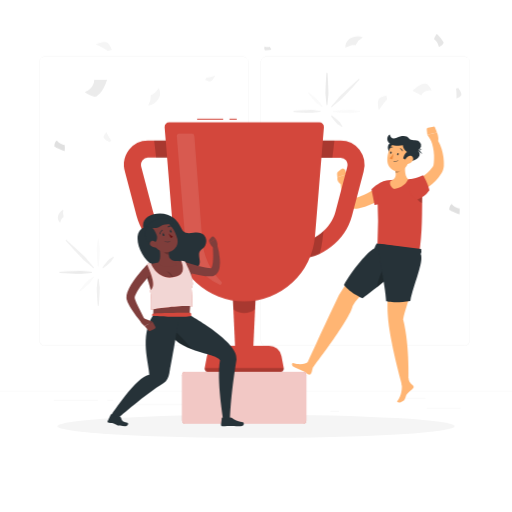
t = 0.00 s
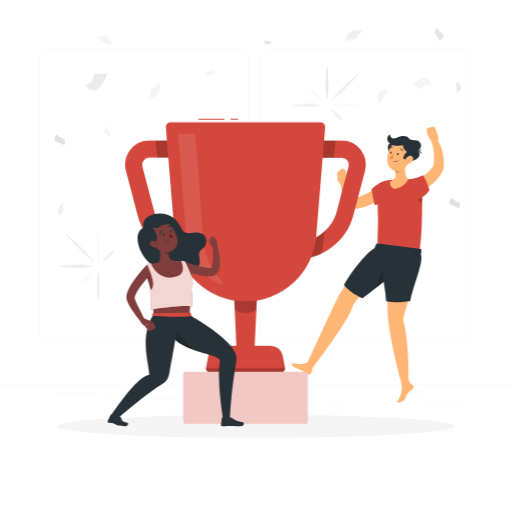
t = 1.05 s
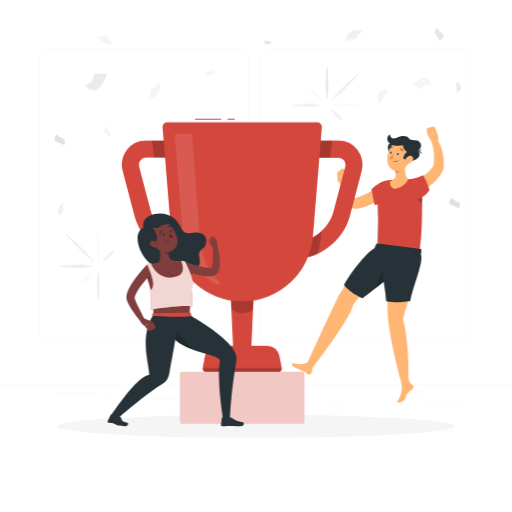
t = 1.95 s
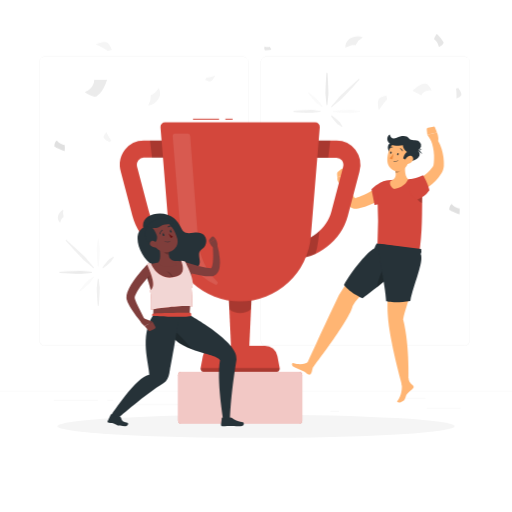
t = 3.00 s
t = 4.05 s: frame unchanged from t = 1.95 s, image omitted
t = 4.95 s: frame unchanged from t = 1.05 s, image omitted

The animated SVG that drew these frames (rendered in a browser with its animation timeline set to each time). Animation: 2 CSS @keyframes rules; one cycle of 6.00 s, repeats indefinitely.

<svg class="animated" id="freepik_stories-winners" xmlns="http://www.w3.org/2000/svg" viewBox="0 0 500 500" version="1.1" xmlns:xlink="http://www.w3.org/1999/xlink" xmlns:svgjs="http://svgjs.com/svgjs"><style>svg#freepik_stories-winners:not(.animated) .animable {opacity: 0;}svg#freepik_stories-winners.animated #freepik--background-complete--inject-139 {animation: 1.5s Infinite  linear floating;animation-delay: 0s;}svg#freepik_stories-winners.animated #freepik--Cup--inject-139 {animation: 6s Infinite  linear shake;animation-delay: 0s;}            @keyframes floating {                0% {                    opacity: 1;                    transform: translateY(0px);                }                50% {                    transform: translateY(-10px);                }                100% {                    opacity: 1;                    transform: translateY(0px);                }            }                    @keyframes shake {                10%, 90% {                    transform: translate3d(-1px, 0, 0);                  }                  20%, 80% {                    transform: translate3d(2px, 0, 0);                  }                  30%, 50%, 70% {                    transform: translate3d(-4px, 0, 0);                  }                  40%, 60% {                    transform: translate3d(4px, 0, 0);                  }            }        </style><g id="freepik--background-complete--inject-139" class="animable" style="transform-origin: 250px 217.23px;"><rect y="382.4" width="500" height="0.25" style="fill: rgb(235, 235, 235); transform-origin: 250px 382.525px;" id="elzwxwtsnyzr" class="animable"></rect><rect x="416.78" y="398.49" width="33.12" height="0.25" style="fill: rgb(235, 235, 235); transform-origin: 433.34px 398.615px;" id="elpe1eyqynsgk" class="animable"></rect><rect x="322.53" y="401.21" width="8.69" height="0.25" style="fill: rgb(235, 235, 235); transform-origin: 326.875px 401.335px;" id="elibi5y7bdr18" class="animable"></rect><rect x="396.59" y="389.21" width="19.19" height="0.25" style="fill: rgb(235, 235, 235); transform-origin: 406.185px 389.335px;" id="elzdespr1fh37" class="animable"></rect><rect x="52.46" y="390.89" width="43.19" height="0.25" style="fill: rgb(235, 235, 235); transform-origin: 74.055px 391.015px;" id="el5vxwnhmqug4" class="animable"></rect><rect x="104.56" y="390.89" width="6.33" height="0.25" style="fill: rgb(235, 235, 235); transform-origin: 107.725px 391.015px;" id="elqsxwlfasfef" class="animable"></rect><rect x="131.47" y="395.11" width="93.68" height="0.25" style="fill: rgb(235, 235, 235); transform-origin: 178.31px 395.235px;" id="el7ts2cxpv4cj" class="animable"></rect><path d="M237,337.8H43.91a5.71,5.71,0,0,1-5.7-5.71V60.66A5.71,5.71,0,0,1,43.91,55H237a5.71,5.71,0,0,1,5.71,5.71V332.09A5.71,5.71,0,0,1,237,337.8ZM43.91,55.2a5.46,5.46,0,0,0-5.45,5.46V332.09a5.46,5.46,0,0,0,5.45,5.46H237a5.47,5.47,0,0,0,5.46-5.46V60.66A5.47,5.47,0,0,0,237,55.2Z" style="fill: rgb(235, 235, 235); transform-origin: 140.46px 196.4px;" id="el2mt8mae2yiq" class="animable"></path><path d="M453.31,337.8H260.21a5.72,5.72,0,0,1-5.71-5.71V60.66A5.72,5.72,0,0,1,260.21,55h193.1A5.71,5.71,0,0,1,459,60.66V332.09A5.71,5.71,0,0,1,453.31,337.8ZM260.21,55.2a5.47,5.47,0,0,0-5.46,5.46V332.09a5.47,5.47,0,0,0,5.46,5.46h193.1a5.47,5.47,0,0,0,5.46-5.46V60.66a5.47,5.47,0,0,0-5.46-5.46Z" style="fill: rgb(235, 235, 235); transform-origin: 356.75px 196.4px;" id="elo1pt3srges" class="animable"></path><path d="M92,78h12.56s-3.49,12.32-10.23,16c-3.66,2-11.44-4-11.44-4S92.11,86.46,92,78Z" style="fill: rgb(235, 235, 235); transform-origin: 93.725px 86.2041px;" id="elwwht9ewqq5a" class="animable"></path><path d="M154.91,85.89s-3.64,6-7.64,6.87a17.48,17.48,0,0,1-2.66,10.17C151.44,102.43,159.72,94.34,154.91,85.89Z" style="fill: rgb(245, 245, 245); transform-origin: 150.477px 94.41px;" id="el0ktbv52ltuq" class="animable"></path><path d="M63.17,141.67s-4-.11-7.67-4.34c-2.78,1.84-2.33,5.84-2.33,5.84s5.5,3.33,10,4.33A21.27,21.27,0,0,0,63.17,141.67Z" style="fill: rgb(224, 224, 224); transform-origin: 58.2569px 142.415px;" id="elulejlphnx3b" class="animable"></path><path d="M448.79,203.47s-3.94-.11-7.67-4.33c-2.77,1.83-2.33,5.83-2.33,5.83s5.5,3.33,10,4.33A21.27,21.27,0,0,0,448.79,203.47Z" style="fill: rgb(224, 224, 224); transform-origin: 443.878px 204.22px;" id="elwflmja4en2n" class="animable"></path><path d="M108.83,137.33c-2-2.16-5-8.33-5-8.33s-2.83,3.17-2.66,5.17,5.83,4.66,5.83,4.66Z" style="fill: rgb(245, 245, 245); transform-origin: 104.996px 133.915px;" id="elflbnkqt4p6l" class="animable"></path><path d="M105.36,49.78c-2.57-2.32-11.64-6.57-11.64-6.57s6.54-2.72,10-2,5.52,7.42,5.52,7.42Z" style="fill: rgb(245, 245, 245); transform-origin: 101.48px 45.4343px;" id="el0gngm8ebfvec" class="animable"></path><path d="M201.72,75.75c2.21,0,8.34-1.72,8.34-1.72s-2,4-3.95,5.17S200.36,78,200.36,78Z" style="fill: rgb(245, 245, 245); transform-origin: 205.21px 76.7773px;" id="elbvob70uao7s" class="animable"></path><path d="M411.38,93,403,88.57s6.66-7,12.45-7c3.14,0,6.21,6.7,6.21,6.7S414.29,87.33,411.38,93Z" style="fill: rgb(245, 245, 245); transform-origin: 412.33px 87.285px;" id="elspoc9i0pz8g" class="animable"></path><path d="M337.2,46.65s6.05-3.64,10-2.51a17.43,17.43,0,0,1,7.11-7.73C348,33.65,336.91,36.93,337.2,46.65Z" style="fill: rgb(240, 240, 240); transform-origin: 345.752px 41.0594px;" id="eld0zei59c779" class="animable"></path><path d="M58.71,217.59s1.13-4.55,3.5-5.86a11.57,11.57,0,0,1-.3-7C57.68,206.42,54,213.16,58.71,217.59Z" style="fill: rgb(240, 240, 240); transform-origin: 59.3581px 211.16px;" id="elar7k1j8edfo" class="animable"></path><path d="M423.79,38.17s3.43,1.95,4.75,7.42c3.31-.32,4.79-4.06,4.79-4.06S430,36,426.51,33A21.36,21.36,0,0,0,423.79,38.17Z" style="fill: rgb(230, 230, 230); transform-origin: 428.56px 39.295px;" id="elvfdccf9r4bs" class="animable"></path><path d="M263.48,45.61a6.72,6.72,0,0,1-5.08-.19c-.94,1.67.35,3.61.35,3.61A23.85,23.85,0,0,0,265,48.6,12.65,12.65,0,0,0,263.48,45.61Z" style="fill: rgb(230, 230, 230); transform-origin: 261.529px 47.2487px;" id="el7ngqdmmyoa8" class="animable"></path><path d="M445.27,86.51c.75,2.85.52,9.7.52,9.7s4-1.47,4.77-3.32-3-6.85-3-6.85Z" style="fill: rgb(235, 235, 235); transform-origin: 447.967px 91.125px;" id="elfeu8sm3fac8" class="animable"></path><path d="M378.08,97.33c-2.64,2.16-8.12,10.35-8.12,10.35s-1.68-6.76-.5-10,8-4.26,8-4.26Z" style="fill: rgb(245, 245, 245); transform-origin: 373.56px 100.55px;" id="elnw9rrt28ukn" class="animable"></path><path d="M96.39,233.75l.78,6.44a21.88,21.88,0,0,1,.28,3.22l-.13,3.22c-.17,4.29-.43,8.58-.83,12.87a.54.54,0,0,1-.59.49.56.56,0,0,1-.49-.49c-.4-4.29-.66-8.58-.83-12.87l-.13-3.22a21.88,21.88,0,0,1,.28-3.22l.78-6.44a.44.44,0,0,1,.49-.39A.45.45,0,0,1,96.39,233.75Z" style="fill: rgb(250, 250, 250); transform-origin: 95.95px 246.675px;" id="elxx1z734p2u" class="animable"></path><path d="M96.39,272.4l.78,6.44a21.74,21.74,0,0,1,.28,3.21l-.13,3.22c-.17,4.29-.43,8.59-.83,12.88a.54.54,0,0,1-1.08,0c-.4-4.29-.66-8.59-.83-12.88l-.13-3.22a21.74,21.74,0,0,1,.28-3.21l.78-6.44a.44.44,0,0,1,.88,0Z" style="fill: rgb(240, 240, 240); transform-origin: 95.95px 285.325px;" id="elxbceym5su9p" class="animable"></path><path d="M89.5,266.4l-7.75.77a31.48,31.48,0,0,1-3.87.28L74,267.32q-7.76-.24-15.49-.83a.54.54,0,0,1,0-1.08c5.16-.4,10.32-.66,15.49-.83l3.87-.13a31.48,31.48,0,0,1,3.87.28l7.75.78a.44.44,0,0,1,.4.49A.45.45,0,0,1,89.5,266.4Z" style="fill: rgb(235, 235, 235); transform-origin: 73.933px 265.95px;" id="elsf50kl2rjj" class="animable"></path><path d="M111.11,251.42l-2,3.12A7.38,7.38,0,0,1,108,256l-1.37,1.2c-1.84,1.58-3.73,3.12-5.74,4.54a.55.55,0,0,1-.76-.76c1.42-2,3-3.9,4.54-5.74l1.21-1.37a7,7,0,0,1,1.48-1.08l3.12-2a.47.47,0,0,1,.63.14A.46.46,0,0,1,111.11,251.42Z" style="fill: rgb(240, 240, 240); transform-origin: 105.612px 256.275px;" id="ely2ieuiqf2oq" class="animable"></path><path d="M91.7,270.83l-2.79,3.88a11.77,11.77,0,0,1-1.47,1.87l-1.75,1.59c-2.36,2.09-4.76,4.14-7.28,6.08a.54.54,0,0,1-.76-.1.56.56,0,0,1,0-.66c1.94-2.52,4-4.92,6.08-7.28l1.59-1.75A12.24,12.24,0,0,1,87.19,273l3.89-2.79a.44.44,0,0,1,.62.1A.45.45,0,0,1,91.7,270.83Z" style="fill: rgb(250, 250, 250); transform-origin: 84.6626px 277.244px;" id="elr8x64fv2k7n" class="animable"></path><path d="M91.08,261.71l-7.23-6.14a45.89,45.89,0,0,1-3.54-3.14L77.06,249q-6.5-6.85-12.77-13.95a.54.54,0,0,1,0-.75.52.52,0,0,1,.71,0q7.11,6.24,14,12.77l3.43,3.24c1.15,1.08,2.1,2.35,3.14,3.54l6.13,7.23a.45.45,0,0,1,0,.63A.45.45,0,0,1,91.08,261.71Z" style="fill: rgb(240, 240, 240); transform-origin: 77.9836px 247.997px;" id="elgeqj2jopzqf" class="animable"></path><path d="M351.48,109.2,345,110a21.88,21.88,0,0,1-3.22.28l-3.22-.13c-4.29-.17-8.58-.43-12.87-.83a.55.55,0,0,1-.49-.59.56.56,0,0,1,.49-.49c4.29-.4,8.58-.66,12.87-.83l3.22-.13a21.88,21.88,0,0,1,3.22.28l6.44.78a.44.44,0,0,1,0,.88Z" style="fill: rgb(250, 250, 250); transform-origin: 338.539px 108.78px;" id="el5wipxdgevkw" class="animable"></path><path d="M312.83,109.2l-6.44.78a21.74,21.74,0,0,1-3.21.28l-3.22-.13c-4.29-.17-8.58-.43-12.88-.83a.54.54,0,0,1,0-1.08c4.3-.4,8.59-.66,12.88-.83l3.22-.13a21.74,21.74,0,0,1,3.21.28l6.44.78a.44.44,0,0,1,0,.88Z" style="fill: rgb(240, 240, 240); transform-origin: 299.905px 108.76px;" id="elbg8ni2gvlwp" class="animable"></path><path d="M318.84,102.31l-.78-7.75a31.48,31.48,0,0,1-.28-3.87l.13-3.87c.17-5.16.43-10.33.83-15.49a.55.55,0,0,1,.58-.5.55.55,0,0,1,.5.5c.4,5.16.66,10.33.83,15.49l.13,3.87a31.48,31.48,0,0,1-.28,3.87l-.78,7.75a.43.43,0,0,1-.48.4A.44.44,0,0,1,318.84,102.31Z" style="fill: rgb(235, 235, 235); transform-origin: 319.28px 86.771px;" id="el4jvn4ogpswc" class="animable"></path><path d="M333.81,123.92l-3.12-2a7,7,0,0,1-1.48-1.08L328,119.44c-1.58-1.84-3.12-3.73-4.54-5.74a.55.55,0,0,1,.13-.76.54.54,0,0,1,.63,0c2,1.42,3.9,3,5.74,4.54l1.37,1.21a7,7,0,0,1,1.08,1.48l2,3.12a.47.47,0,0,1-.14.63A.46.46,0,0,1,333.81,123.92Z" style="fill: rgb(240, 240, 240); transform-origin: 328.919px 118.41px;" id="elb5nb771f4kr" class="animable"></path><path d="M314.41,104.51l-3.89-2.79a12.24,12.24,0,0,1-1.87-1.47l-1.59-1.75c-2.09-2.36-4.14-4.76-6.08-7.28a.54.54,0,0,1,.1-.76.56.56,0,0,1,.66,0c2.52,1.94,4.92,4,7.28,6.08l1.75,1.59a12.24,12.24,0,0,1,1.47,1.87l2.79,3.89a.44.44,0,0,1-.62.62Z" style="fill: rgb(250, 250, 250); transform-origin: 308px 97.483px;" id="elwlv610p0yt" class="animable"></path><path d="M323.53,103.89l6.13-7.23a45.89,45.89,0,0,1,3.14-3.54l3.43-3.24q6.86-6.51,13.95-12.78a.54.54,0,0,1,.76.76q-6.26,7.11-12.78,14l-3.24,3.43a45.89,45.89,0,0,1-3.54,3.14l-7.23,6.13a.43.43,0,0,1-.62-.05A.43.43,0,0,1,323.53,103.89Z" style="fill: rgb(240, 240, 240); transform-origin: 337.23px 90.8232px;" id="elnvsyett1w9b" class="animable"></path></g><g id="freepik--Shadow--inject-139" class="animable" style="transform-origin: 250px 416.24px;"><ellipse id="freepik--path--inject-139" cx="250" cy="416.24" rx="193.89" ry="11.32" style="fill: rgb(245, 245, 245); transform-origin: 250px 416.24px;" class="animable"></ellipse></g><g id="freepik--character-2--inject-139" class="animable" style="transform-origin: 359.307px 258.302px;"><path d="M377.27,191.19c-.64.47-1.13.82-1.69,1.19s-1.09.71-1.64,1.07c-1.09.68-2.2,1.35-3.31,2-2.25,1.26-4.54,2.44-6.91,3.49a72.24,72.24,0,0,1-7.26,2.82c-1.23.44-2.51.78-3.78,1.13l-1.93.47-.48.12-.34.07-.41.08a10,10,0,0,1-1.76.17,9.9,9.9,0,0,1-3.58-.59,10.73,10.73,0,0,1-2.9-1.6,15.15,15.15,0,0,1-3.53-4,30.1,30.1,0,0,1-3.28-7.84,61.1,61.1,0,0,1-2.08-15.27,2.87,2.87,0,0,1,5.64-.83l0,.14a96,96,0,0,0,4.5,13.09,24,24,0,0,0,3,5.25,5.1,5.1,0,0,0,1.45,1.31c.39.17.34,0,.33,0a19.71,19.71,0,0,1,2.15-.78c1-.41,2.09-.78,3.12-1.23,2.08-.84,4.13-1.84,6.16-2.85s4-2.12,6-3.28c1-.56,2-1.15,2.93-1.75l2.76-1.77.23-.15a5.77,5.77,0,0,1,6.52,9.52Z" style="fill: rgb(255, 181, 115); transform-origin: 356.003px 187.674px;" id="ele07gqfrqn2" class="animable"></path><path d="M338.4,178.32l.3-8.32-9.28,2.94A7.34,7.34,0,0,0,334,180.3Z" style="fill: rgb(255, 181, 115); transform-origin: 334.05px 175.15px;" id="elund01evpk2h" class="animable"></path><path d="M333.46,165.09l-3.4,2.63a2.34,2.34,0,0,0-.9,2.06l.26,3.16L338.7,170l-1.63-3.95A2.35,2.35,0,0,0,333.46,165.09Z" style="fill: rgb(255, 181, 115); transform-origin: 333.925px 168.769px;" id="elznvgs5gsuy" class="animable"></path><path d="M376.05,176.75c-6.49,1.11-13.31,8.13-13.31,8.13s1.66,7.64,3,15.25C382.9,197.92,388.32,174.66,376.05,176.75Z" style="fill: #D3473C; transform-origin: 372.723px 188.374px;" id="elwdxaigg6fe" class="animable"></path><path d="M368.43,186.12a552.49,552.49,0,0,1,0,59.54l40.69,3c3.57-21.36,2.88-41.61,3.27-61.84.11-5.81-1.61-11.15-7.4-11.7-2.14-.2-7-.26-8.89-.22a146.08,146.08,0,0,0-17.08,1.2c-1.22.21-2.43.45-3.57.72A9,9,0,0,0,368.43,186.12Z" style="fill: #D3473C; transform-origin: 390.405px 211.774px;" id="elqumg7lvh88" class="animable"></path><g id="elefttjbny6zk"><path d="M403.48,186.76s2.86,9.36,8.73,11.51c0-3.73.06-7.46.13-11.18Z" style="opacity: 0.2; transform-origin: 407.91px 192.515px;" class="animable" id="el9pblebrpzm9"></path></g><path d="M368.49,242.83s-29.37,28.32-39.44,49.28c-10.47,21.8-29.39,63.24-29.39,63.24l6.22,3.11s36.08-46.94,38.49-59.7c13.16-22.29,46.38-32.57,52.07-51.71C384.36,243.46,368.49,242.83,368.49,242.83Z" style="fill: rgb(255, 181, 115); transform-origin: 348.05px 300.645px;" id="elk3cba9ue41" class="animable"></path><path d="M381.83,245.66s-4.44,40.07-3.1,62.35c1.48,24.41,14,68.56,14,68.56l6-.31s1.81-37.63-5.08-64.55c4-17.85,15.74-44,15.4-63.06A181.58,181.58,0,0,0,381.83,245.66Z" style="fill: rgb(255, 181, 115); transform-origin: 393.768px 311.115px;" id="ela528ea0bdua" class="animable"></path><path d="M402.83,375.94c-1.5-1.41-3.56-3-3.88-6.93,0,0-7.16,3.29-6.66,6s.37,11.39-4.37,16.83c-.66.76,1.32,1.64,3.51.82,3.72-1.39,4.05-2.78,5-5.93.82-2.7,4.89-5.52,6.53-7.06C404.33,378.35,404.33,377.35,402.83,375.94Z" style="fill: rgb(255, 181, 115); transform-origin: 395.881px 380.999px;" id="el15mw4ia3tfm" class="animable"></path><path d="M304.15,364c.86-1.86.6-4.51,2.79-7.3,0,0-4-4.94-6.05-3.14s-8,3.25-14.84,1c-1-.32-1.54,2.58.58,3.55,3.52,1.61,6.12,2.75,9.12,4.12,2.56,1.17,3,2,4.93,3.11C302.33,366.23,303.28,365.91,304.15,364Z" style="fill: rgb(255, 181, 115); transform-origin: 296.055px 359.489px;" id="el2idg83iact7" class="animable"></path><path d="M382.4,176.2c4.9-2,4.47-6.28,3.26-10.26l10.56-9.49c-.81,5.63-1.78,14.91,2.31,18.43,0,0-2.31,7.65-13.47,9.6C380.69,182.81,379.53,177.17,382.4,176.2Z" style="fill: rgb(255, 181, 115); transform-origin: 389.679px 170.465px;" id="elh2mw3cpck74" class="animable"></path><g id="elrqxdvtu5xfh"><path d="M391.68,160.25l-6,5.68a16.93,16.93,0,0,1,.69,3c1.61.14,5.92-2.2,6-4.7A13.76,13.76,0,0,0,391.68,160.25Z" style="opacity: 0.2; transform-origin: 389.025px 164.593px;" class="animable" id="elfhoiwflsj1c"></path></g><path d="M422.15,139.18l-4.85-7.57,9.44-2.37s3,7.58,0,9.52Z" style="fill: rgb(255, 181, 115); transform-origin: 422.687px 134.21px;" id="el9g6j1o3yjw5" class="animable"></path><path d="M404.42,176.91l.55-.23.68-.31,1.4-.67c.93-.47,1.86-1,2.77-1.52a49.35,49.35,0,0,0,5.23-3.53,40.69,40.69,0,0,0,4.59-4.19c.69-.76,1.34-1.54,2-2.34l.82-1.11a5.93,5.93,0,0,0,.49-.84,6.49,6.49,0,0,0,.33-.87,5,5,0,0,0,.2-1.14c.12-1.08.25-2.16.29-3.24s.08-2.18.1-3.27,0-2.19-.13-3.28a48.52,48.52,0,0,0-.91-6.54c-.23-1.08-.46-2.17-.78-3.22-.14-.53-.32-1.05-.49-1.57l-.49-1.43-.15-.41a2.85,2.85,0,0,1,5-2.62c.49.67.83,1.16,1.2,1.75s.68,1.13,1,1.71c.64,1.15,1.2,2.33,1.73,3.53a44.2,44.2,0,0,1,2.39,7.47,46.66,46.66,0,0,1,1.12,7.81c.09,1.32.09,2.63.08,4a13.37,13.37,0,0,1-.17,2.44,16.09,16.09,0,0,1-.65,2.59,18.53,18.53,0,0,1-1.06,2.41l-.33.58-.27.46-.54.88a36.26,36.26,0,0,1-2.4,3.38,43.38,43.38,0,0,1-5.67,5.9,48,48,0,0,1-6.54,4.75c-1.16.68-2.34,1.33-3.56,1.93-.61.3-1.22.59-1.86.87l-1,.4-1.13.42a5.77,5.77,0,0,1-4.21-10.74Z" style="fill: rgb(255, 181, 115); transform-origin: 416.988px 160.796px;" id="elds16dptbu6q" class="animable"></path><path d="M399.67,174.88c4.78,0,13.67-3.78,13.67-3.78s5.25,9.68,6,14.76a23.23,23.23,0,0,1-12.8,9.32C400.71,192.12,398.06,184.48,399.67,174.88Z" style="fill: #D3473C; transform-origin: 409.273px 183.14px;" id="elbtaaphlwi1e" class="animable"></path><path d="M354.1,291.24s-11.66-4.78-18.24-13c7.4-14.16,24.62-34.24,29.69-35.73a40.16,40.16,0,0,1,2.23-4.79l33,4.91C399,258.65,364.43,283.29,354.1,291.24Z" style="fill: rgb(38, 50, 56); transform-origin: 368.32px 264.48px;" id="elno3lh6t1ji8" class="animable"></path><g id="elovyh82al5mc"><path d="M378.55,258.33c-4.52,2.06-9,13.24-10.35,22.09a214.86,214.86,0,0,0,19.1-16.8C383.65,260.72,379.45,257.93,378.55,258.33Z" style="opacity: 0.2; transform-origin: 377.75px 269.356px;" class="animable" id="elzybtmfwqfj"></path></g><path d="M377.06,294.09s8.56,2.38,23.65-.26c2.76-15.14,13.68-38.75,10.13-45.73a7.71,7.71,0,0,0,.44-5l-40.7-5C367.24,243.16,376.7,279,377.06,294.09Z" style="fill: rgb(38, 50, 56); transform-origin: 390.705px 266.587px;" id="eletbxcwhentm" class="animable"></path><path d="M418,124.64l5.15-1a1.59,1.59,0,0,1,1.77,1l1.78,4.63-9.44,2.37-.52-5.28A1.56,1.56,0,0,1,418,124.64Z" style="fill: rgb(255, 181, 115); transform-origin: 421.714px 127.627px;" id="elfx6hyqmbr5q" class="animable"></path><path d="M386,139.11c-6.48-.69-9.47,3.19-5.33,10.76C385.86,142.59,386,139.11,386,139.11Z" style="fill: rgb(38, 50, 56); transform-origin: 382.383px 144.451px;" id="elnlfys3srhoa" class="animable"></path><path d="M400.91,150.6c-1.88,7.33-2.61,11.71-7.09,14.8-6.73,4.64-15.23-.52-15.57-8.26-.31-7,2.81-17.77,10.64-19.33A10.32,10.32,0,0,1,400.91,150.6Z" style="fill: rgb(255, 181, 115); transform-origin: 389.746px 152.381px;" id="elt0jax6lza0e" class="animable"></path><path d="M399.29,157.66l-5.47-3s.77-4.55,3.64-6.16c-2.49-1.38-4.15-4.95-4-6.61-3.91,1-9.64.31-12-1.1-4.29-2.59-4.12-7.59-.85-9.49,1.07,3.32,2.78,5.06,6.82,3.16s9.68-2.59,11.81.58,7.36.62,10.25,3.34a4.92,4.92,0,0,1-1.73,8.48C412.75,150.84,408.27,156.8,399.29,157.66Z" style="fill: rgb(38, 50, 56); transform-origin: 394.723px 144.48px;" id="eloolke958bq9" class="animable"></path><path d="M405.61,146.48a5.9,5.9,0,0,1,6.68,4.12C410.66,148.94,407.48,146.57,405.61,146.48Z" style="fill: rgb(38, 50, 56); transform-origin: 408.95px 148.495px;" id="ela1ot66cvpwc" class="animable"></path><path d="M406,146.39a4.65,4.65,0,0,0,6.09-1.15C410.41,146,407.39,146.86,406,146.39Z" style="fill: rgb(38, 50, 56); transform-origin: 409.045px 146.149px;" id="el9ix6twrfa5r" class="animable"></path><path d="M402.82,157.21a7.2,7.2,0,0,1-4.62,3c-2.48.43-3.47-1.85-2.57-4.06.81-2,3.08-4.62,5.47-4S404.13,155.28,402.82,157.21Z" style="fill: rgb(255, 181, 115); transform-origin: 399.395px 156.16px;" id="elamic63row9m" class="animable"></path><path d="M389.27,150.51c-.12.6-.53,1-.93,1s-.62-.63-.5-1.23.53-1,.92-1S389.38,149.91,389.27,150.51Z" style="fill: rgb(38, 50, 56); transform-origin: 388.552px 150.395px;" id="elo0y2l7qre7" class="animable"></path><path d="M382.44,149.2c-.11.6-.53,1-.92,1s-.62-.63-.51-1.24.54-1,.93-.95S382.56,148.6,382.44,149.2Z" style="fill: rgb(38, 50, 56); transform-origin: 381.727px 149.103px;" id="elrmxreorczbb" class="animable"></path><path d="M384.32,149.87a22,22,0,0,1-3.87,4.61,3.56,3.56,0,0,0,2.78,1.1Z" style="fill: rgb(237, 137, 62); transform-origin: 382.385px 152.728px;" id="el6w20doi5dfj" class="animable"></path><path d="M385.6,158.08a5.42,5.42,0,0,1-1.36-.1.19.19,0,0,1-.15-.21.18.18,0,0,1,.22-.14,4.83,4.83,0,0,0,4.25-1.12.18.18,0,1,1,.26.25A5,5,0,0,1,385.6,158.08Z" style="fill: rgb(38, 50, 56); transform-origin: 386.479px 157.271px;" id="elfktaek1y3rp" class="animable"></path><path d="M393,147.71a.38.38,0,0,1-.31-.25,2.9,2.9,0,0,0-1.77-1.92.36.36,0,0,1-.25-.44.35.35,0,0,1,.44-.25,3.56,3.56,0,0,1,2.27,2.39.35.35,0,0,1-.23.45A.39.39,0,0,1,393,147.71Z" style="fill: rgb(38, 50, 56); transform-origin: 392.029px 146.273px;" id="el8srk74eru0p" class="animable"></path><path d="M380.22,144.7a.36.36,0,0,1-.21-.13.36.36,0,0,1,.06-.51,3.53,3.53,0,0,1,3.21-.72.35.35,0,0,1,.23.45.36.36,0,0,1-.45.23,2.87,2.87,0,0,0-2.54.6A.38.38,0,0,1,380.22,144.7Z" style="fill: rgb(38, 50, 56); transform-origin: 381.73px 143.961px;" id="el2eyvo49z61j" class="animable"></path></g><g id="freepik--Cup--inject-139" class="animable" style="transform-origin: 238.5px 264.805px;"><polygon points="247.25 342.02 229.76 342.02 227.01 282.89 250 282.89 247.25 342.02" style="fill: #D3473C; transform-origin: 238.505px 312.455px;" id="elb4rr516msbo" class="animable"></polygon><g id="el2yuid1xjz07"><path d="M249.11,302h0a17.17,17.17,0,0,1-21.21,0h0L227,282.9h23Z" style="opacity: 0.2; transform-origin: 238.5px 294.283px;" class="animable" id="el3bfsahn7txk"></path></g><path d="M187,252.93c-24.27,0-47.35-18.16-53.7-42.24L122,167.76a24.52,24.52,0,0,1,3.9-21.45,23.56,23.56,0,0,1,18.93-9H179.4a8.32,8.32,0,0,1,0,16.63H144.84a6.92,6.92,0,0,0-5.76,2.5,8,8,0,0,0-1,7.06l11.32,42.94c4.41,16.73,20.94,29.84,37.62,29.84a8.32,8.32,0,1,1,0,16.63Z" style="fill: #D3473C; transform-origin: 158.334px 195.118px;" id="elpy1ipvgpjpn" class="animable"></path><path d="M290,252.93a8.32,8.32,0,1,1,0-16.63c16.68,0,33.21-13.11,37.62-29.84l11.31-42.94a8,8,0,0,0-1-7.06,6.92,6.92,0,0,0-5.76-2.5H297.61a8.32,8.32,0,1,1,0-16.63h34.56a23.57,23.57,0,0,1,18.93,9,24.52,24.52,0,0,1,3.9,21.45l-11.31,42.93C337.34,234.77,314.25,252.93,290,252.93Z" style="fill: #D3473C; transform-origin: 318.676px 195.13px;" id="eluk0nsenizem" class="animable"></path><g id="elgv8o39tz2a5"><g style="opacity: 0.2; transform-origin: 238.5px 195.13px;" class="animable" id="elcddmdebim8u"><path d="M187.71,145.65a8.32,8.32,0,0,0-8.31-8.32H150.47l2,16.63H179.4A8.31,8.31,0,0,0,187.71,145.65Z" id="ellcfimoxjna" class="animable" style="transform-origin: 169.09px 145.645px;"></path><path d="M187,236.3c-9.41,0-18.76-4.16-25.93-10.8l1.17,9.69a74.27,74.27,0,0,0,2.67,12.72,52.53,52.53,0,0,0,22.09,5,8.32,8.32,0,1,0,0-16.63Z" id="elas2vpyw91m" class="animable" style="transform-origin: 178.339px 239.208px;"></path><path d="M281.67,244.62a8.32,8.32,0,0,0,8.31,8.31,52.54,52.54,0,0,0,22.1-5,74.27,74.27,0,0,0,2.67-12.72l1.16-9.69c-7.16,6.64-16.51,10.8-25.93,10.8A8.32,8.32,0,0,0,281.67,244.62Z" id="elb4bqzpp7pn" class="animable" style="transform-origin: 298.79px 239.225px;"></path><path d="M297.61,137.33a8.32,8.32,0,0,0,0,16.63h26.92l2-16.63Z" id="el1p4ooas8vvl" class="animable" style="transform-origin: 308.054px 145.645px;"></path></g></g><rect x="224.08" y="115.87" width="7.08" height="1" style="fill: #D3473C; transform-origin: 227.62px 116.37px;" id="el2cj9mt8vg07" class="animable"></rect><rect x="192.5" y="115.87" width="25.42" height="1" style="fill: #D3473C; transform-origin: 205.21px 116.37px;" id="ellvi7mk78rqt" class="animable"></rect><path d="M238.5,294.19h0a69.31,69.31,0,0,1-69.08-63.66l-8.69-106.34a4.45,4.45,0,0,1,4.44-4.82H311.84a4.46,4.46,0,0,1,4.44,4.82l-8.69,106.34A69.32,69.32,0,0,1,238.5,294.19Z" style="fill: #D3473C; transform-origin: 238.505px 206.78px;" id="el4cs9hqf07ma" class="animable"></path><g id="elqggi3a865nd"><path d="M216.11,275a1.74,1.74,0,0,1-1.9,2.85,58.26,58.26,0,0,1-33.74-48.19l-7.88-96.3a2.65,2.65,0,0,1,2.63-2.86h11.95a2.63,2.63,0,0,1,2.63,2.44l7.67,101a64.44,64.44,0,0,0,18.57,41Z" style="fill: rgb(255, 255, 255); opacity: 0.1; transform-origin: 194.613px 204.247px;" class="animable" id="elifb20tjmirh"></path></g><path d="M274.12,363.1H202.89a3.06,3.06,0,0,1-3-3.62l2.23-11.85a12.33,12.33,0,0,1,12.11-10.05h48.55a12.33,12.33,0,0,1,12.11,10.05l2.23,11.85A3.06,3.06,0,0,1,274.12,363.1Z" style="fill: #D3473C; transform-origin: 238.505px 350.34px;" id="elg1xlmdcqvys" class="animable"></path><g id="elkcy3lgk4koq"><path d="M277.12,359.48H199.89a3.06,3.06,0,0,0,3,3.62h71.23A3.06,3.06,0,0,0,277.12,359.48Z" style="opacity: 0.2; transform-origin: 238.505px 361.29px;" class="animable" id="elsefflxk3z69"></path></g><rect x="177.86" y="363.1" width="121.28" height="50.64" rx="3.04" style="fill: #D3473C; transform-origin: 238.5px 388.42px;" id="elpqsc0mu64wo" class="animable"></rect><g id="el9vv41v7t4po"><rect x="177.86" y="363.1" width="121.28" height="50.64" rx="3.04" style="fill: rgb(255, 255, 255); opacity: 0.7; transform-origin: 238.5px 388.42px;" class="animable" id="elb56i09pww88"></rect></g></g><g id="freepik--character-1--inject-139" class="animable" style="transform-origin: 171.587px 312.42px;"><path d="M139.87,222.51c-2.7-14,19.91-18.22,30.09-9.29,9.94,8.72,4.76,16.38,18.9,14.08s15.58,11.25,8.18,16.19,4.42,15.12-8.09,19.5c-15.48,5.43-30,.51-40.44-4.64S127.46,228.84,139.87,222.51Z" style="fill: rgb(38, 50, 56); transform-origin: 167.852px 236.944px;" id="elwfv0n172otj" class="animable"></path><path d="M185.06,307.62S233.47,334.2,230.94,351c-6.18,37.86-6.35,57.91-6.35,57.91h-6.78s-6.43-37.88-3-57.22c-4.22-8.67-56.2-6.87-52.68-44.11Z" style="fill: rgb(38, 50, 56); transform-origin: 196.497px 358.245px;" id="elq6tlzq4icg" class="animable"></path><g id="elq9z1dx2z6kl"><path d="M162.31,315.64c2,14.16,13.67,21.19,25.51,25.6C179.07,331.33,169.1,320.72,162.31,315.64Z" style="opacity: 0.2; transform-origin: 175.065px 328.44px;" class="animable" id="el960qx5gs4vs"></path></g><path d="M225.17,407.65h-7.92a.66.66,0,0,0-.68.59l-.8,6.5a1.5,1.5,0,0,0,1.51,1.54c3.48-.06,5.16-.25,9.56-.25,2.7,0,4.35.28,8.09.28s3.75-3.58,2.17-3.91c-7-1.47-8-2.28-10.42-4.2A2.45,2.45,0,0,0,225.17,407.65Z" style="fill: rgb(38, 50, 56); transform-origin: 226.933px 411.98px;" id="ellgp21gedpdf" class="animable"></path><path d="M180.26,255.79c2.16.67,4.44,1.39,6.67,2s4.49,1.32,6.73,1.88,4.49,1.1,6.7,1.52c1.09.19,2.2.4,3.26.52l.8.11.77.06.76.06h.13v0s-.1.07-.06.08.15-.06.31-.28a6.94,6.94,0,0,0,.9-2.15,30.58,30.58,0,0,0,.84-6.34c.12-2.26.1-4.58,0-6.9s-.24-4.71-.42-7v-.08a2.2,2.2,0,0,1,4.3-.78,73.84,73.84,0,0,1,2.72,14.65,33.69,33.69,0,0,1-.24,8,14.59,14.59,0,0,1-1.53,4.58,8.49,8.49,0,0,1-2,2.43,7.6,7.6,0,0,1-3.29,1.59c-.29.06-.6.11-.88.14l-.43,0h-2.4l-1-.05c-1.33-.06-2.59-.22-3.87-.38-2.52-.33-5-.79-7.39-1.34a124.89,124.89,0,0,1-14.23-4,4.42,4.42,0,0,1,2.75-8.39Z" style="fill: rgb(128, 62, 60); transform-origin: 194.688px 253.406px;" id="el7r9yoz5j5zm" class="animable"></path><path d="M210.34,233.1l-5.82,4s.42.71,1.5,2.44,2.88,2.79,4.51,1.7C214.58,239.21,210.34,233.1,210.34,233.1Z" style="fill: rgb(127, 62, 59); transform-origin: 208.401px 237.391px;" id="elp4j5n13iaor" class="animable"></path><path d="M204.63,233.66l1.27-1.53a2.34,2.34,0,0,1,3.61,0l.83,1-5.82,4-.34-1.3A2.34,2.34,0,0,1,204.63,233.66Z" style="fill: rgb(127, 62, 59); transform-origin: 207.212px 234.205px;" id="elr15abfi9ngs" class="animable"></path><path d="M187.07,265.33c.4,7.29-.24,19.79-2,42.29h-35.4c.56-13.49-.27-18.51-8.23-43.52a4.62,4.62,0,0,1,3.29-5.88,97.18,97.18,0,0,1,9.9-2,111.38,111.38,0,0,1,15.87-1.4c2.08,0,4.25.09,6.26.21A10.93,10.93,0,0,1,187.07,265.33Z" style="fill: rgb(127, 62, 59); transform-origin: 164.204px 281.22px;" id="elpizr6qkwzx" class="animable"></path><g id="el4wgm9vpjt68"><path d="M145.45,265.3a27.64,27.64,0,0,1-.46,10.64c-.67-2.39-1.42-4.95-2.27-7.75Z" style="opacity: 0.2; transform-origin: 144.242px 270.62px;" class="animable" id="elf4l6oc7d0k"></path></g><g id="eldn8lx7sx7r7"><path d="M169.39,272.54c0-3.36-4.36-7.56-7.41-8.25C164.18,265.53,168.28,269.93,169.39,272.54Z" style="opacity: 0.2; transform-origin: 165.685px 268.415px;" class="animable" id="el3lq3sa0ucqw"></path></g><path d="M154.61,238.25c1.45,5,3.28,14.28,0,18,0,0,1.86,5.06,11.35,4.22,10.43-.93,4.52-5.62,4.52-5.62-5.81-.86-6-5.09-5.4-9.15Z" style="fill: rgb(127, 62, 59); transform-origin: 163.379px 249.407px;" id="elqi4drjav1y8" class="animable"></path><g id="elc7xpnwnt14w"><path d="M158.88,241.29l6.2,4.41a16.38,16.38,0,0,0-.23,2.86c-2.21-.13-5.41-2.25-5.84-4.51A7.52,7.52,0,0,1,158.88,241.29Z" style="opacity: 0.2; transform-origin: 161.944px 244.925px;" class="animable" id="elxmpg2qtuxs8"></path></g><path d="M146.5,232.7c4.13,7.51,5.72,10.78,11.5,12.91,8.7,3.19,17-3.52,15.23-12.12-1.63-7.74-8.11-18.73-17.14-18.23A11.7,11.7,0,0,0,146.5,232.7Z" style="fill: rgb(127, 62, 59); transform-origin: 159.228px 230.831px;" id="elihnmv6irg2q" class="animable"></path><path d="M143.57,221.94c3.5-4.78,9,5.4,9.65,8.61s-.84,7.73-5.84,7.37S139.82,227.07,143.57,221.94Z" style="fill: rgb(38, 50, 56); transform-origin: 147.572px 229.312px;" id="elqzgzadsihm8" class="animable"></path><path d="M142.86,220.69c7.42,3.64,11.73,1.52,14.73-.36s13.67-.83,11.25-3.25-6.15-4.58-12.25-3.63S142.86,220.69,142.86,220.69Z" style="fill: rgb(38, 50, 56); transform-origin: 156.027px 217.949px;" id="el9rsstujaqat" class="animable"></path><path d="M116.92,406.83l-8.11-2.23a.62.62,0,0,0-.73.34l-2.9,6.25a1.18,1.18,0,0,0,.77,1.62c2.84.73,4-.15,7.15,1.8,2.37,1.46,5.54,1.62,9.2,1.62,3.08,0,3.43-3.21,2.09-3.46-6-1.12-5.36-3.11-6.4-5.16A1.67,1.67,0,0,0,116.92,406.83Z" style="fill: rgb(38, 50, 56); transform-origin: 115.105px 410.404px;" id="elqrefh7s2idp" class="animable"></path><path d="M175.35,307.62s-5.11,31.36-10,56.88c-.74,3.86-2.49,7.77-5.85,9.82-17.44,10.65-43.25,33.32-43.25,33.32l-7.5-2.38s24.34-37.54,37-39.24c0-10.52-10-37.31,3.92-58.4Z" style="fill: rgb(38, 50, 56); transform-origin: 142.05px 357.63px;" id="el25fts5fsfs6h" class="animable"></path><path d="M149.2,306.28a1.57,1.57,0,0,0-.71,2.05c.37.55,21.62,1.14,27.15,1.1s11.56-.31,11.21-1.3-.13-2.68-.87-2.72S151.41,305.64,149.2,306.28Z" style="fill: #D3473C; transform-origin: 167.606px 307.419px;" id="elvmo6jh2714n" class="animable"></path><path d="M158.82,229.67c.3.63.88,1,1.29.79s.5-.86.21-1.49-.88-1-1.29-.79S158.53,229,158.82,229.67Z" style="fill: rgb(38, 50, 56); transform-origin: 159.57px 229.32px;" id="elzftnvdqx9ii" class="animable"></path><path d="M166,226.31c.29.63.87,1,1.28.79s.51-.87.21-1.5-.87-1-1.29-.78S165.65,225.68,166,226.31Z" style="fill: rgb(38, 50, 56); transform-origin: 166.731px 225.958px;" id="els9xlm1o2rk" class="animable"></path><path d="M166,224.94l1.31-1.15S167.08,225.33,166,224.94Z" style="fill: rgb(38, 50, 56); transform-origin: 166.655px 224.397px;" id="elipwneuw5fg" class="animable"></path><path d="M164.62,228.05a18.91,18.91,0,0,0,4.14,3,3,3,0,0,1-2,1.48Z" style="fill: rgb(99, 15, 15); transform-origin: 166.69px 230.29px;" id="eldet0srj82bl" class="animable"></path><path d="M165.1,236.26a7.13,7.13,0,0,0,1-.36.21.21,0,0,0,.1-.28.2.2,0,0,0-.27-.09,5.53,5.53,0,0,1-5,0,.21.21,0,0,0-.28.06.22.22,0,0,0,.06.29A5.77,5.77,0,0,0,165.1,236.26Z" style="fill: rgb(38, 50, 56); transform-origin: 163.42px 236.014px;" id="el5608vxt8v35" class="animable"></path><path d="M147.28,240a6.26,6.26,0,0,0,4.45,1.77c2.19-.05,2.66-2.17,1.51-3.91-1-1.56-3.4-3.43-5.35-2.54A2.82,2.82,0,0,0,147.28,240Z" style="fill: rgb(127, 62, 59); transform-origin: 150.072px 238.43px;" id="ela0aijsf2xz4" class="animable"></path><path d="M156.27,228.82a.41.41,0,0,0,.29-.38c.05-1.89,2.07-3.26,2.09-3.27a.41.41,0,0,0,.11-.57.39.39,0,0,0-.56-.11c-.1.06-2.4,1.62-2.46,3.93a.41.41,0,0,0,.4.42Z" style="fill: rgb(38, 50, 56); transform-origin: 157.285px 226.628px;" id="elauwdf7aeh76" class="animable"></path><path d="M167.52,221.26a.43.43,0,0,0,.28-.29.41.41,0,0,0-.3-.5,4,4,0,0,0-3.65.76.41.41,0,0,0,0,.58.4.4,0,0,0,.58,0h0a3.27,3.27,0,0,1,2.9-.57A.41.41,0,0,0,167.52,221.26Z" style="fill: rgb(38, 50, 56); transform-origin: 165.771px 221.125px;" id="elmjeyeegh6yk" class="animable"></path><path d="M148.3,266.38c-3.11,3.42-6.25,7.09-9.12,10.76-1.44,1.84-2.8,3.73-4,5.62a32,32,0,0,0-3.06,5.61,7.9,7.9,0,0,0-.6,2.22l0,.27a.78.78,0,0,1,0,.09l.08.32.16.64.24.74a64.39,64.39,0,0,0,2.64,6.29c2,4.28,4.27,8.59,6.44,12.89l0,0a2.2,2.2,0,0,1-3.64,2.42,111.59,111.59,0,0,1-8.91-12,53.34,53.34,0,0,1-3.79-6.83l-.42-1c-.13-.35-.25-.73-.38-1.1l-.18-.55c-.06-.23-.13-.55-.18-.81a12.3,12.3,0,0,1-.13-1.55,15.67,15.67,0,0,1,.87-4.9,39.38,39.38,0,0,1,3.56-7.4c1.35-2.24,2.81-4.33,4.31-6.37s3.05-4,4.68-5.93,3.25-3.76,5.06-5.63a4.41,4.41,0,0,1,6.43,6.05Z" style="fill: rgb(128, 62, 60); transform-origin: 136.505px 286.91px;" id="elfch17152zqj" class="animable"></path><path d="M158.87,228.3l1.3-1.15S160,228.7,158.87,228.3Z" style="fill: rgb(38, 50, 56); transform-origin: 159.52px 227.758px;" id="elqrvppy66kg" class="animable"></path><path d="M140.27,310.74l8.66,3.5-7.77,4.11s-4.64-3.05-4.32-6.63Z" style="fill: rgb(127, 62, 59); transform-origin: 142.877px 314.545px;" id="eln8fdv3rm779" class="animable"></path><path d="M150.8,321.34l-3.75,1.73a1.77,1.77,0,0,1-2.06-.43l-3.83-4.29,7.77-4.11,2.66,4.62A1.76,1.76,0,0,1,150.8,321.34Z" style="fill: rgb(127, 62, 59); transform-origin: 146.493px 318.736px;" id="elp70ojlmmrx" class="animable"></path><path d="M183.06,260.57c-1.41-4-2.57-5.22-2.57-5.22a10.2,10.2,0,0,0-3.55-.61c1.54,4.46,5.68,15.14-9.31,16.32s-20.38-13.92-20.38-13.92c-2.68,0-3.68.95-3.68.95,4.59,11,9.25,22,3,25.53,1.06,5.27,1.23,12,.91,18.85,6.07-1.22,30.33-4.55,40.39-3.26-.1-6.77-.41-12.54-.86-17.44C190.77,277.07,185.3,265,183.06,260.57Z" style="fill: #D3473C; transform-origin: 165.932px 278.605px;" id="elrplecbm5u" class="animable"></path><g id="el1y2vuife2fd"><path d="M183.06,260.57c-1.41-4-2.57-5.22-2.57-5.22a10.2,10.2,0,0,0-3.55-.61c1.54,4.46,5.68,15.14-9.31,16.32s-20.38-13.92-20.38-13.92c-2.68,0-3.68.95-3.68.95,4.59,11,9.25,22,3,25.53,1.06,5.27,1.23,12,.91,18.85,6.07-1.22,30.33-4.55,40.39-3.26-.1-6.77-.41-12.54-.86-17.44C190.77,277.07,185.3,265,183.06,260.57Z" style="fill: rgb(250, 250, 250); opacity: 0.8; transform-origin: 165.932px 278.605px;" class="animable" id="eln8rtzwrk58"></path></g></g><defs>     <filter id="active" height="200%">         <feMorphology in="SourceAlpha" result="DILATED" operator="dilate" radius="2"></feMorphology>                <feFlood flood-color="#32DFEC" flood-opacity="1" result="PINK"></feFlood>        <feComposite in="PINK" in2="DILATED" operator="in" result="OUTLINE"></feComposite>        <feMerge>            <feMergeNode in="OUTLINE"></feMergeNode>            <feMergeNode in="SourceGraphic"></feMergeNode>        </feMerge>    </filter>    <filter id="hover" height="200%">        <feMorphology in="SourceAlpha" result="DILATED" operator="dilate" radius="2"></feMorphology>                <feFlood flood-color="#ff0000" flood-opacity="0.5" result="PINK"></feFlood>        <feComposite in="PINK" in2="DILATED" operator="in" result="OUTLINE"></feComposite>        <feMerge>            <feMergeNode in="OUTLINE"></feMergeNode>            <feMergeNode in="SourceGraphic"></feMergeNode>        </feMerge>            <feColorMatrix type="matrix" values="0   0   0   0   0                0   1   0   0   0                0   0   0   0   0                0   0   0   1   0 "></feColorMatrix>    </filter></defs></svg>
